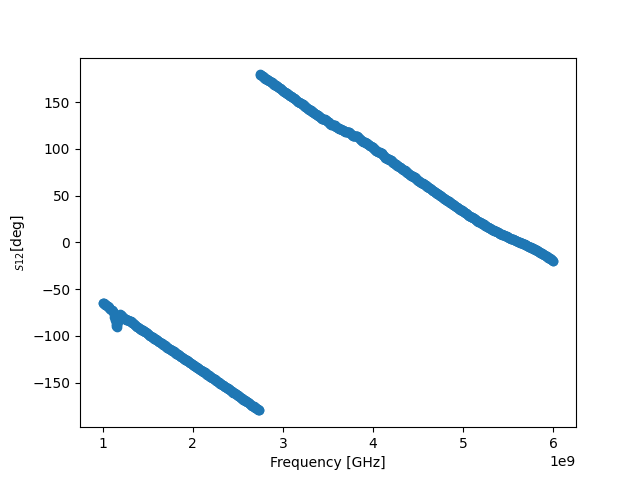

The data file committed next to this chart (first rows):
! FILETYPE CSV
! VERSION 1.0, 1
! TIMESTAMP Wednesday, 14 September 2022 01:50:19
! TIMEZONE (GMT+08:00) Kuala Lumpur, Singapore
! NAME Keysight Technologies
! MODEL N9917A
! SERIAL MY53105078
! FIRMWARE_VERSION A.08.16
! GPS_LATITUDE
! GPS_LONGITUDE
! GPS_TIMESTAMP 0001-01-01 00:00:00Z
! GPS_SECS_SINCE_LAST_READ 0
! CHECKSUM 0058393214
! CORRECTION1 ON U
! DATA Freq, S12
! FREQ UNIT Hz
! DATA UNIT Degrees
BEGIN
1000000000, -64.83
1006250000, -65.05
1012500000, -65.37
1018750000, -65.9
1025000000, -66.01
1031250000, -66.46
1037500000, -66.8
1043750000, -67.35
1050000000, -67.9
1056250000, -68.52
1062500000, -69.05
1068750000, -69.57
1075000000, -70.43
1081250000, -70.91
1087500000, -71.45
1093750000, -71.83
1100000000, -72.3
1106250000, -72.76
1112500000, -73.44
1118750000, -74.46
1125000000, -76.51
1131250000, -79.72
1137500000, -83.45
1143750000, -87.13
1150000000, -89.42
1156250000, -90.17
1162500000, -88.53
1168750000, -85.4
1175000000, -81.89
1181250000, -79.25
1187500000, -77.67
1193750000, -77.09
1200000000, -77.4
1206250000, -77.93
1212500000, -78.65
1218750000, -79.53
1225000000, -80.06
1231250000, -80.74
1237500000, -81.35
1243750000, -81.84
1250000000, -82.26
1256250000, -82.33
1262500000, -82.8
... 759 more rows
